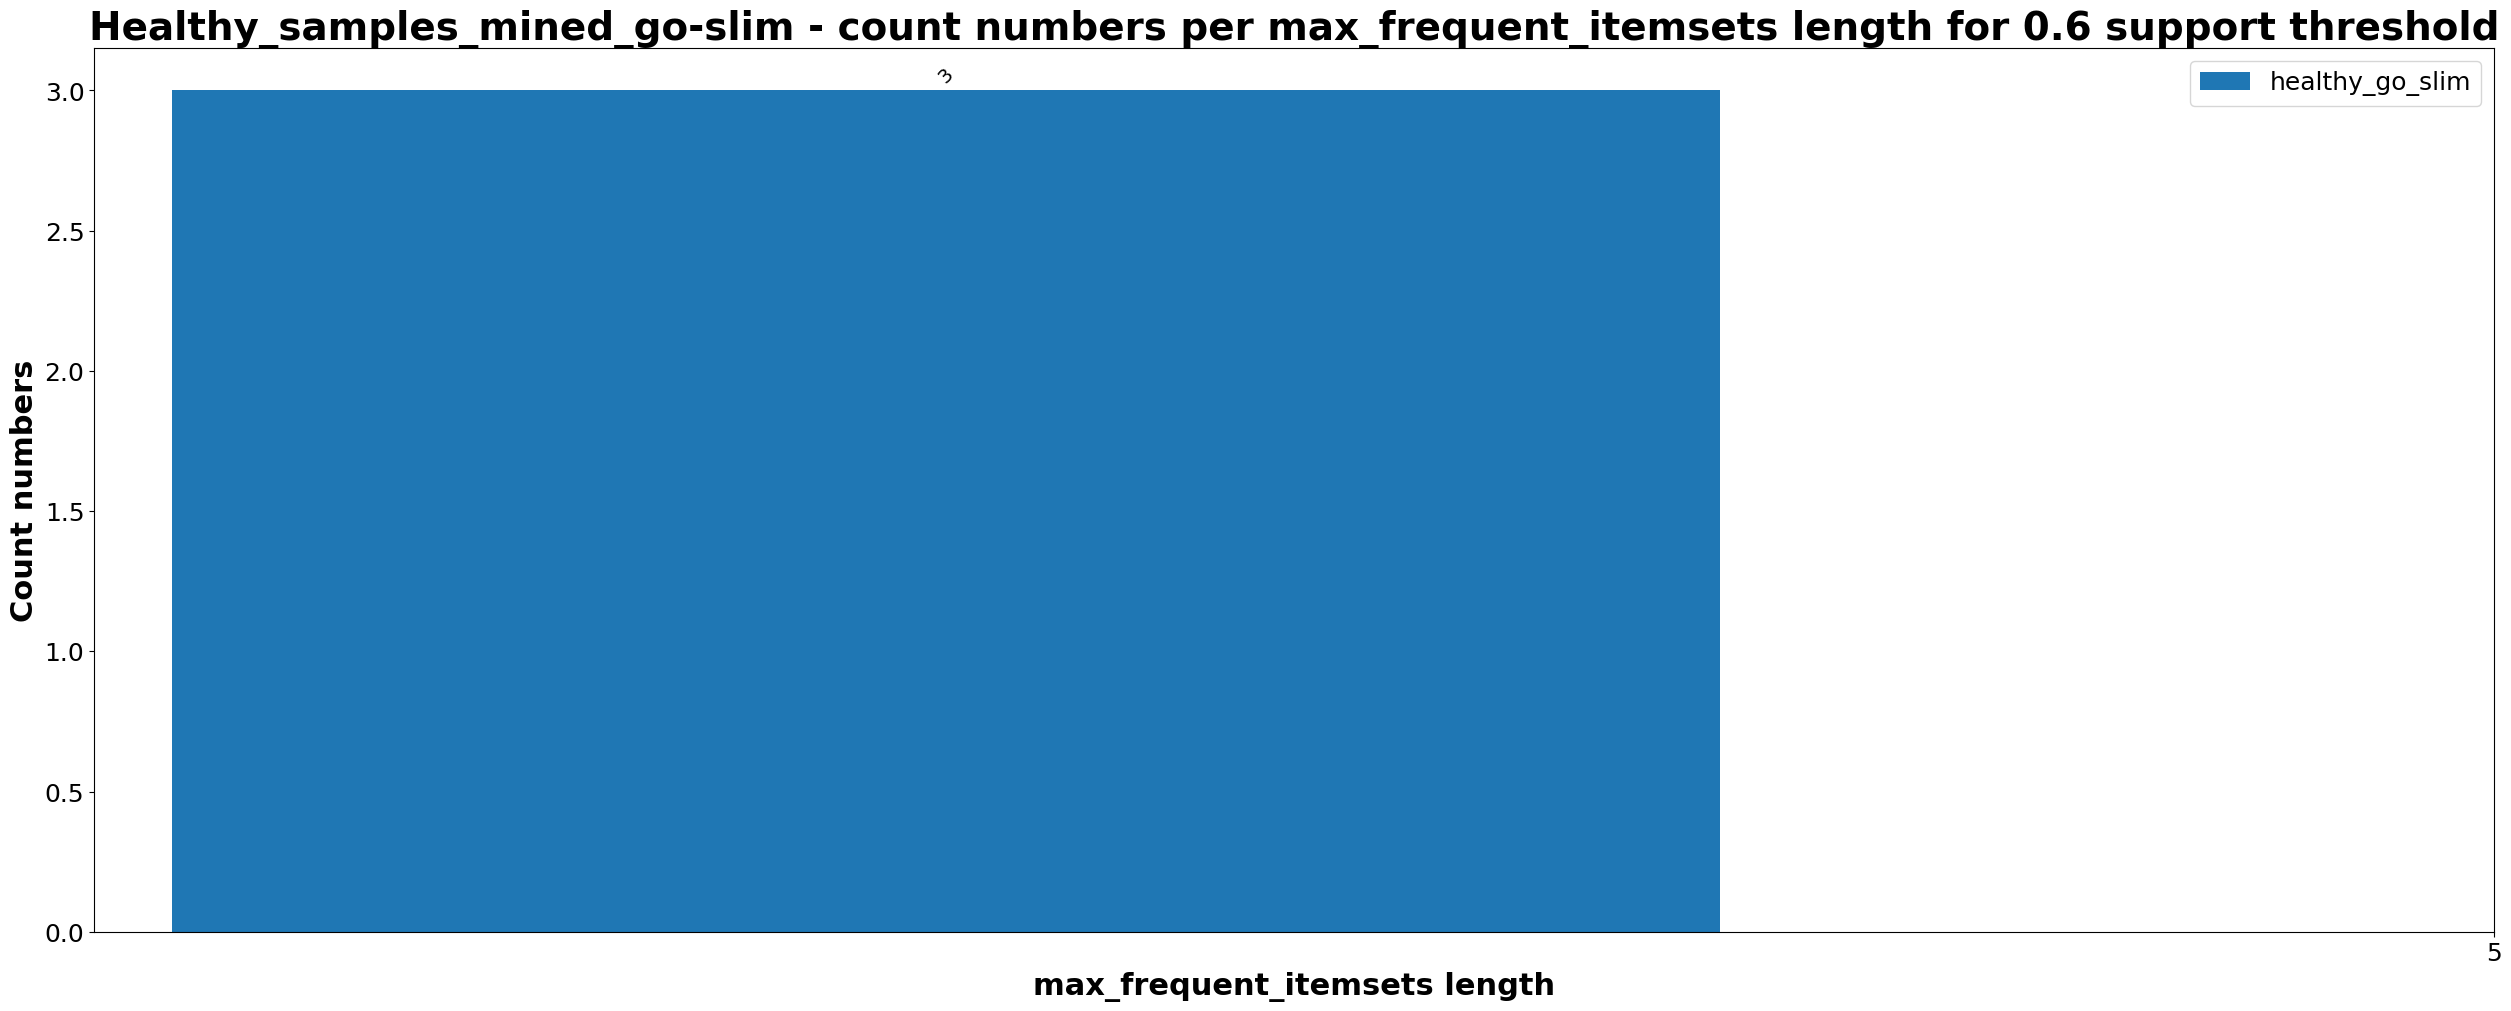

Source data for this figure (header and first rows):
, 5
healthy_go_slim, 3
